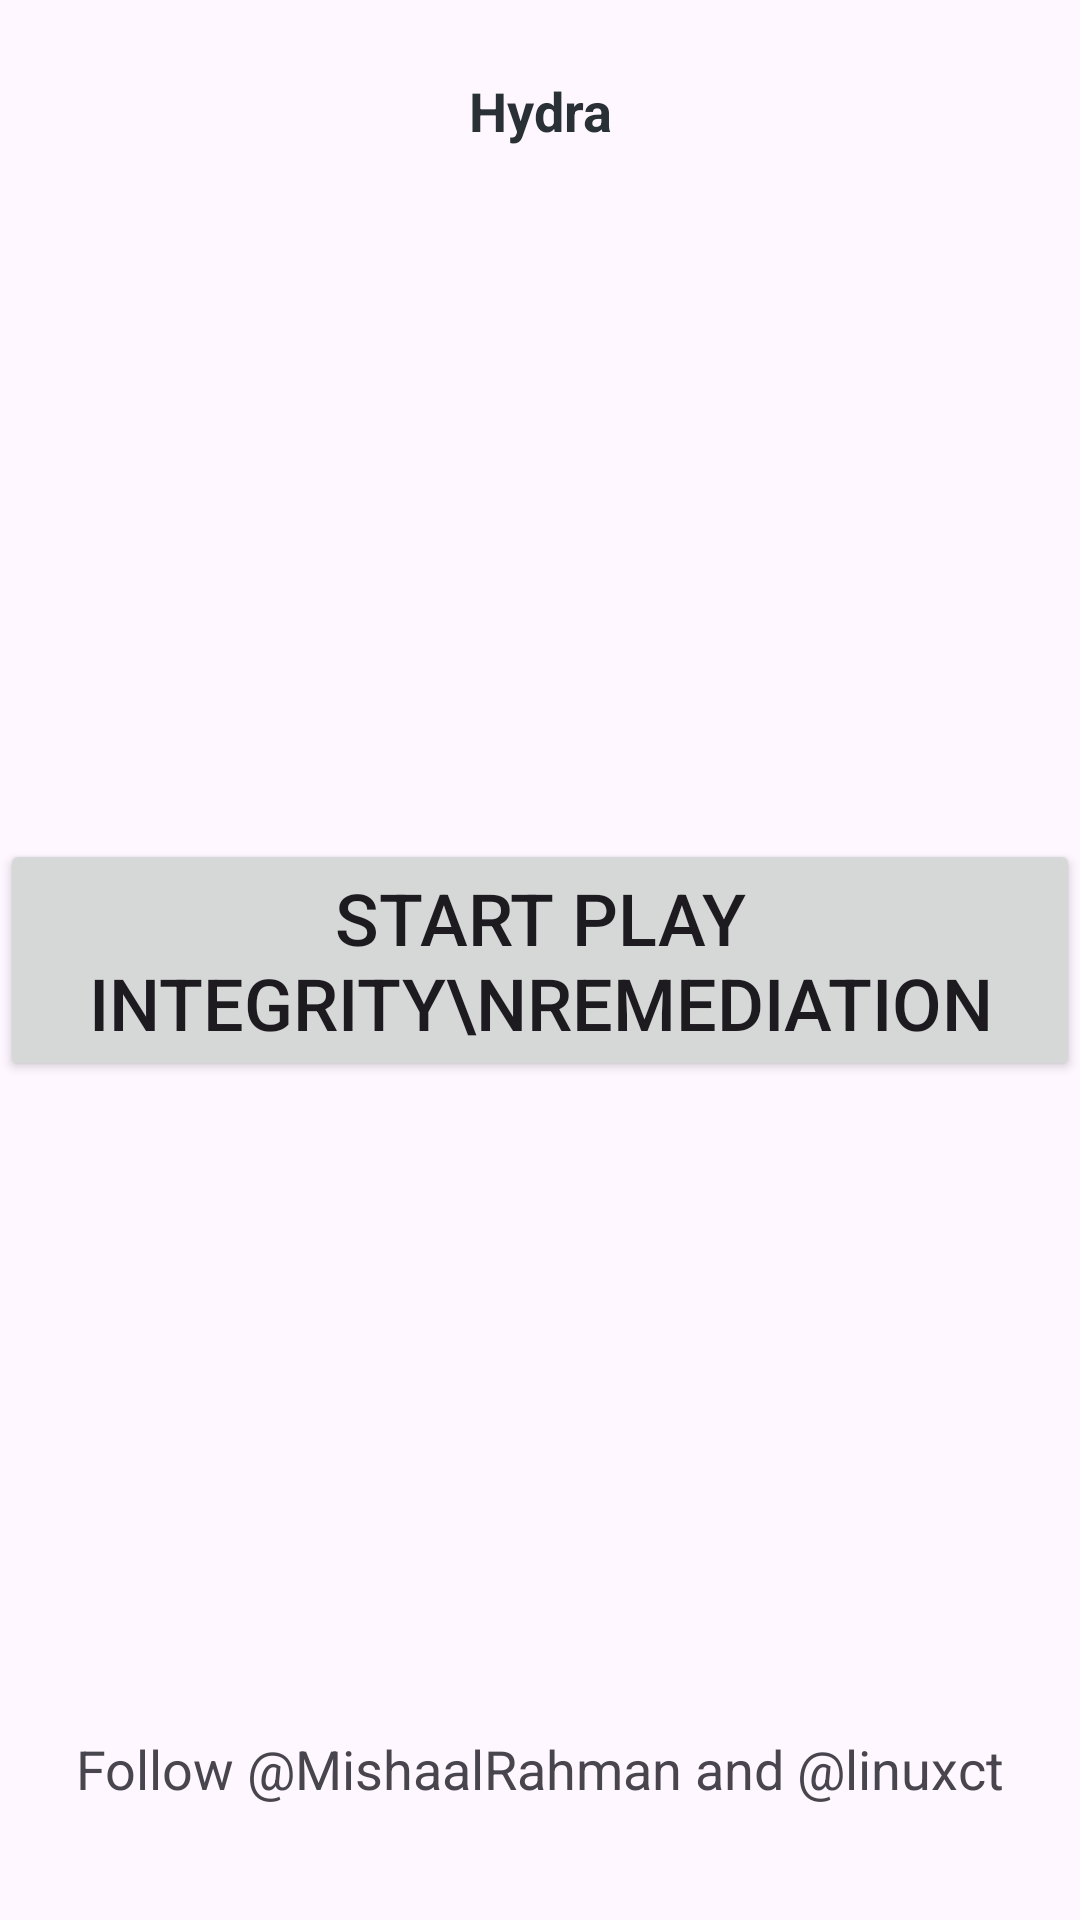

Produce the Android XML layout that renders to this screen, including the resource entries it uses.
<!-- AndroidManifest.xml: application theme Theme.Hydra -->
<!-- res/layout/activity_main.xml -->
<?xml version="1.0" encoding="utf-8"?>
<androidx.constraintlayout.widget.ConstraintLayout xmlns:android="http://schemas.android.com/apk/res/android"
    xmlns:app="http://schemas.android.com/apk/res-auto"
    xmlns:tools="http://schemas.android.com/tools"
    android:id="@+id/main"
    android:layout_width="match_parent"
    android:layout_height="match_parent"
    tools:context=".views.MainActivity"
    tools:ignore="HardcodedText">

    <TextView
        android:id="@+id/headerTv"
        android:layout_width="wrap_content"
        android:layout_height="wrap_content"
        android:text="Hydra"
        android:textAlignment="center"
        android:textColor="@color/material_dynamic_neutral_variant20"
        android:textSize="18sp"
        android:textStyle="bold"
        app:layout_constraintBottom_toBottomOf="parent"
        app:layout_constraintEnd_toEndOf="parent"
        app:layout_constraintStart_toStartOf="parent"
        app:layout_constraintTop_toTopOf="parent"
        app:layout_constraintVertical_bias="0.04" />

    <Button
        android:id="@+id/button"
        android:layout_width="wrap_content"
        android:layout_height="wrap_content"
        android:text="Start Play Integrity\nRemediation"
        android:textSize="24sp"
        app:layout_constraintBottom_toBottomOf="parent"
        app:layout_constraintEnd_toEndOf="parent"
        app:layout_constraintStart_toStartOf="parent"
        app:layout_constraintTop_toTopOf="parent" />

    <TextView
        android:id="@+id/followTv"
        android:layout_width="wrap_content"
        android:layout_height="wrap_content"
        android:text="Follow @MishaalRahman and @linuxct"
        android:textSize="18sp"
        app:layout_constraintBottom_toBottomOf="parent"
        app:layout_constraintEnd_toEndOf="parent"
        app:layout_constraintStart_toStartOf="parent"
        app:layout_constraintTop_toBottomOf="@+id/button"
        app:layout_constraintVertical_bias="0.85" />


</androidx.constraintlayout.widget.ConstraintLayout>
<!-- resources referenced by this layout -->
<resources>
  <style name="Theme.Hydra" parent="Base.Theme.Hydra" />
  <style name="Base.Theme.Hydra" parent="Theme.Material3.DayNight.NoActionBar">
          
          
      </style>
</resources>
